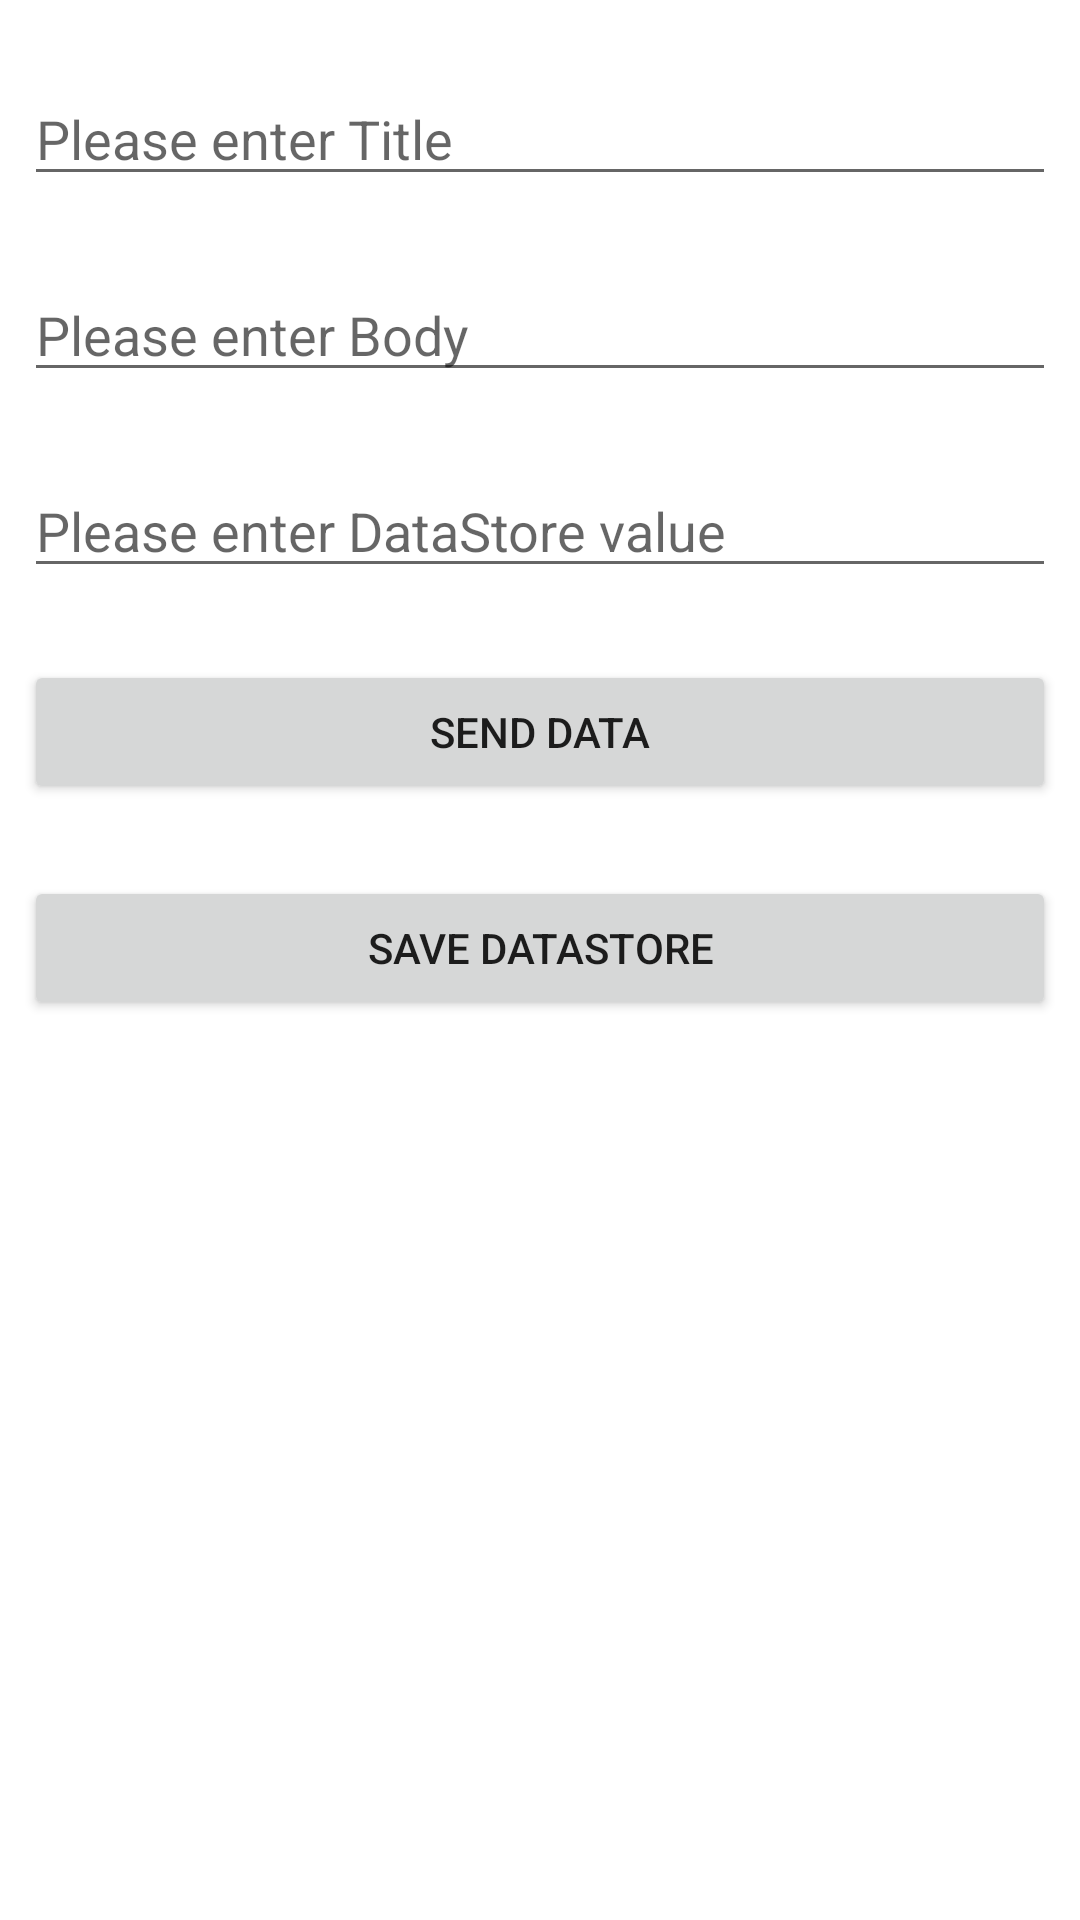

Layout XML and referenced resources for this Android screen:
<!-- AndroidManifest.xml: application theme Theme.KtorPlug -->
<!-- res/layout/fragment_save.xml -->
<?xml version="1.0" encoding="utf-8"?>
<LinearLayout xmlns:android="http://schemas.android.com/apk/res/android"
    xmlns:tools="http://schemas.android.com/tools"
    android:layout_width="match_parent"
    android:layout_height="match_parent"
    android:orientation="vertical"
    tools:context=".presentation.fragment.SaveFragment">
<EditText
    android:layout_marginStart="8dp"
    android:layout_marginEnd="8dp"
    android:layout_marginTop="24dp"
    android:layout_width="match_parent"
    android:layout_height="wrap_content"
    android:id="@+id/edtTitle"
    android:hint="Please enter Title"

    />
    <EditText
        android:layout_marginStart="8dp"
        android:layout_marginEnd="8dp"
        android:layout_marginTop="24dp"
        android:layout_width="match_parent"
        android:layout_height="wrap_content"
        android:id="@+id/edtBody"
        android:hint="Please enter Body"
        />

    <EditText
        android:layout_marginStart="8dp"
        android:layout_marginEnd="8dp"
        android:layout_marginTop="24dp"
        android:layout_width="match_parent"
        android:layout_height="wrap_content"
        android:id="@+id/edtDataStore"
        android:hint="Please enter DataStore value"
        />
    <Button
        android:layout_marginTop="24dp"
        android:layout_marginStart="8dp"
        android:layout_marginEnd="8dp"
        android:layout_width="match_parent"
        android:layout_height="wrap_content"
        android:id="@+id/btnSend"
        android:text="Send Data"
        />

    <Button
        android:layout_marginTop="24dp"
        android:layout_marginStart="8dp"
        android:layout_marginEnd="8dp"
        android:layout_width="match_parent"
        android:layout_height="wrap_content"
        android:id="@+id/btnSaveDataStore"
        android:text="Save DataStore"
        />
</LinearLayout>
<!-- resources referenced by this layout -->
<resources>
  <style name="Theme.KtorPlug" parent="Theme.MaterialComponents.DayNight.DarkActionBar">
          
          <item name="colorPrimary">@color/purple_500</item>
          <item name="colorPrimaryVariant">@color/purple_700</item>
          <item name="colorOnPrimary">@color/white</item>
          
          <item name="colorSecondary">@color/teal_200</item>
          <item name="colorSecondaryVariant">@color/teal_700</item>
          <item name="colorOnSecondary">@color/black</item>
          
          <item name="android:statusBarColor" tools:targetApi="l">?attr/colorPrimaryVariant</item>
          
      </style>
  <color name="purple_500">#0097A7</color>
  <color name="purple_700">#B2EBF2</color>
  <color name="white">#858080</color>
  <color name="teal_200">#03A9F4</color>
  <color name="teal_700">#212121</color>
  <color name="black">#757575</color>
</resources>
